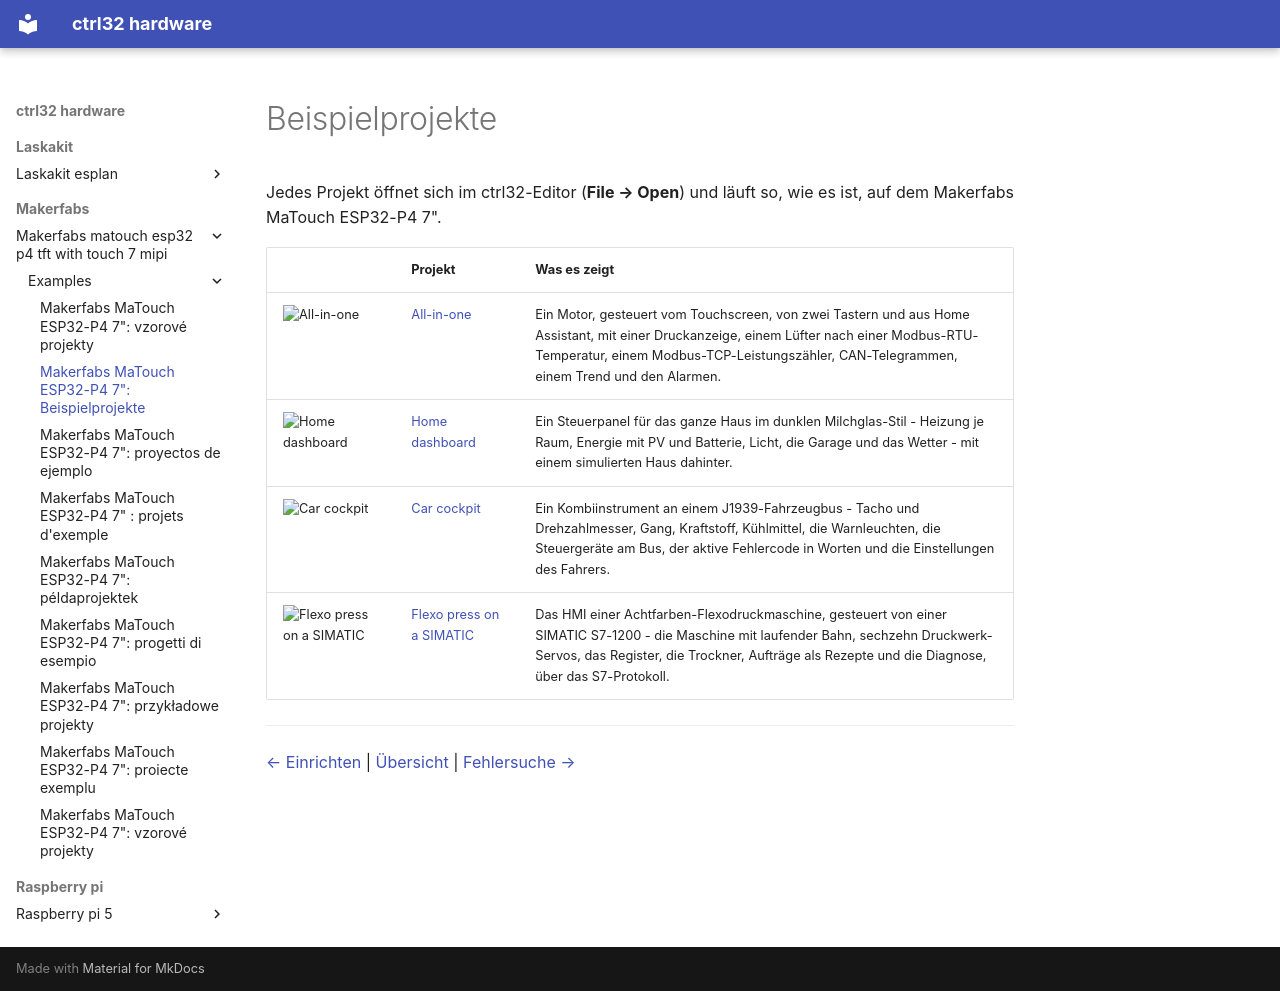

repository: ctrl32/hardware · page: makerfabs/makerfabs-matouch-esp32-p4-tft-with-touch-7-mipi/examples/README.de/index.html · generator: mkdocs

---
title: 'Makerfabs MaTouch ESP32-P4 7": Beispielprojekte'
slug: examples
sidebar_position: 50
image: all-in-one/img/screen.png
image_alt: Die Bedienseite des All-in-one-Beispiels für den Makerfabs MaTouch ESP32-P4 7"
tags:
- esp32-p4
- display
- touch
- hmi
- ethernet
- makerfabs
- examples
---

# Beispielprojekte

Jedes Projekt öffnet sich im ctrl32-Editor (**File → Open**) und läuft so, wie es ist, auf dem Makerfabs MaTouch ESP32-P4 7".

| | Projekt | Was es zeigt |
|---|---|---|
| ![All-in-one](all-in-one/img/screen.png) | [All-in-one](all-in-one/README.de.md) | Ein Motor, gesteuert vom Touchscreen, von zwei Tastern und aus Home Assistant, mit einer Druckanzeige, einem Lüfter nach einer Modbus-RTU-Temperatur, einem Modbus-TCP-Leistungszähler, CAN-Telegrammen, einem Trend und den Alarmen. |
| ![Home dashboard](home-dashboard/img/screen.jpg) | [Home dashboard](home-dashboard/README.de.md) | Ein Steuerpanel für das ganze Haus im dunklen Milchglas-Stil - Heizung je Raum, Energie mit PV und Batterie, Licht, die Garage und das Wetter - mit einem simulierten Haus dahinter. |
| ![Car cockpit](car-cockpit/img/screen.png) | [Car cockpit](car-cockpit/README.de.md) | Ein Kombiinstrument an einem J1939-Fahrzeugbus - Tacho und Drehzahlmesser, Gang, Kraftstoff, Kühlmittel, die Warnleuchten, die Steuergeräte am Bus, der aktive Fehlercode in Worten und die Einstellungen des Fahrers. |
| ![Flexo press on a SIMATIC](flexo-press-simatic/img/screen.png) | [Flexo press on a SIMATIC](flexo-press-simatic/README.de.md) | Das HMI einer Achtfarben-Flexodruckmaschine, gesteuert von einer SIMATIC S7-1200 - die Maschine mit laufender Bahn, sechzehn Druckwerk-Servos, das Register, die Trockner, Aufträge als Rezepte und die Diagnose, über das S7-Protokoll. |

---

[← Einrichten](../configure.de.md) | [Übersicht](../README.de.md) | [Fehlersuche →](../troubleshooting.de.md)
